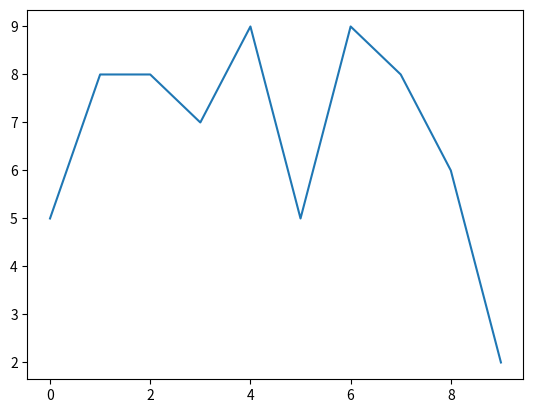

Write the Python code that produced this figure. (Note: this script raises an exception after producing the figure.)
import numpy as np
import matplotlib.pyplot as plt
import pandas as pd

nums = np.random.randint(0, 10, 10)
print(nums)

print(np.mean(nums))
print(np.sum(nums))

plt.plot(nums)




def extract_emails(text):
    # Regular expression pattern for matching email addresses
    email_pattern = r'[a-zA-Z0-9._%+-]+@[a-zA-Z0-9.-]+\.[a-zA-Z]{2,}'
    
    # Find all matches of the pattern in the input text
    emails = re.findall(email_pattern, text)
    
    return emails

# Example input text
input_text = "Contact us at support@example.com or sales@example.org for assistance."

# Extract emails
emails = extract_emails(input_text)

# Print the output
print(emails)


import numpy as np
import matplotlib.pyplot as plt
import pandas as pd

x = np.random.randint(1,10,5)
print(x)



